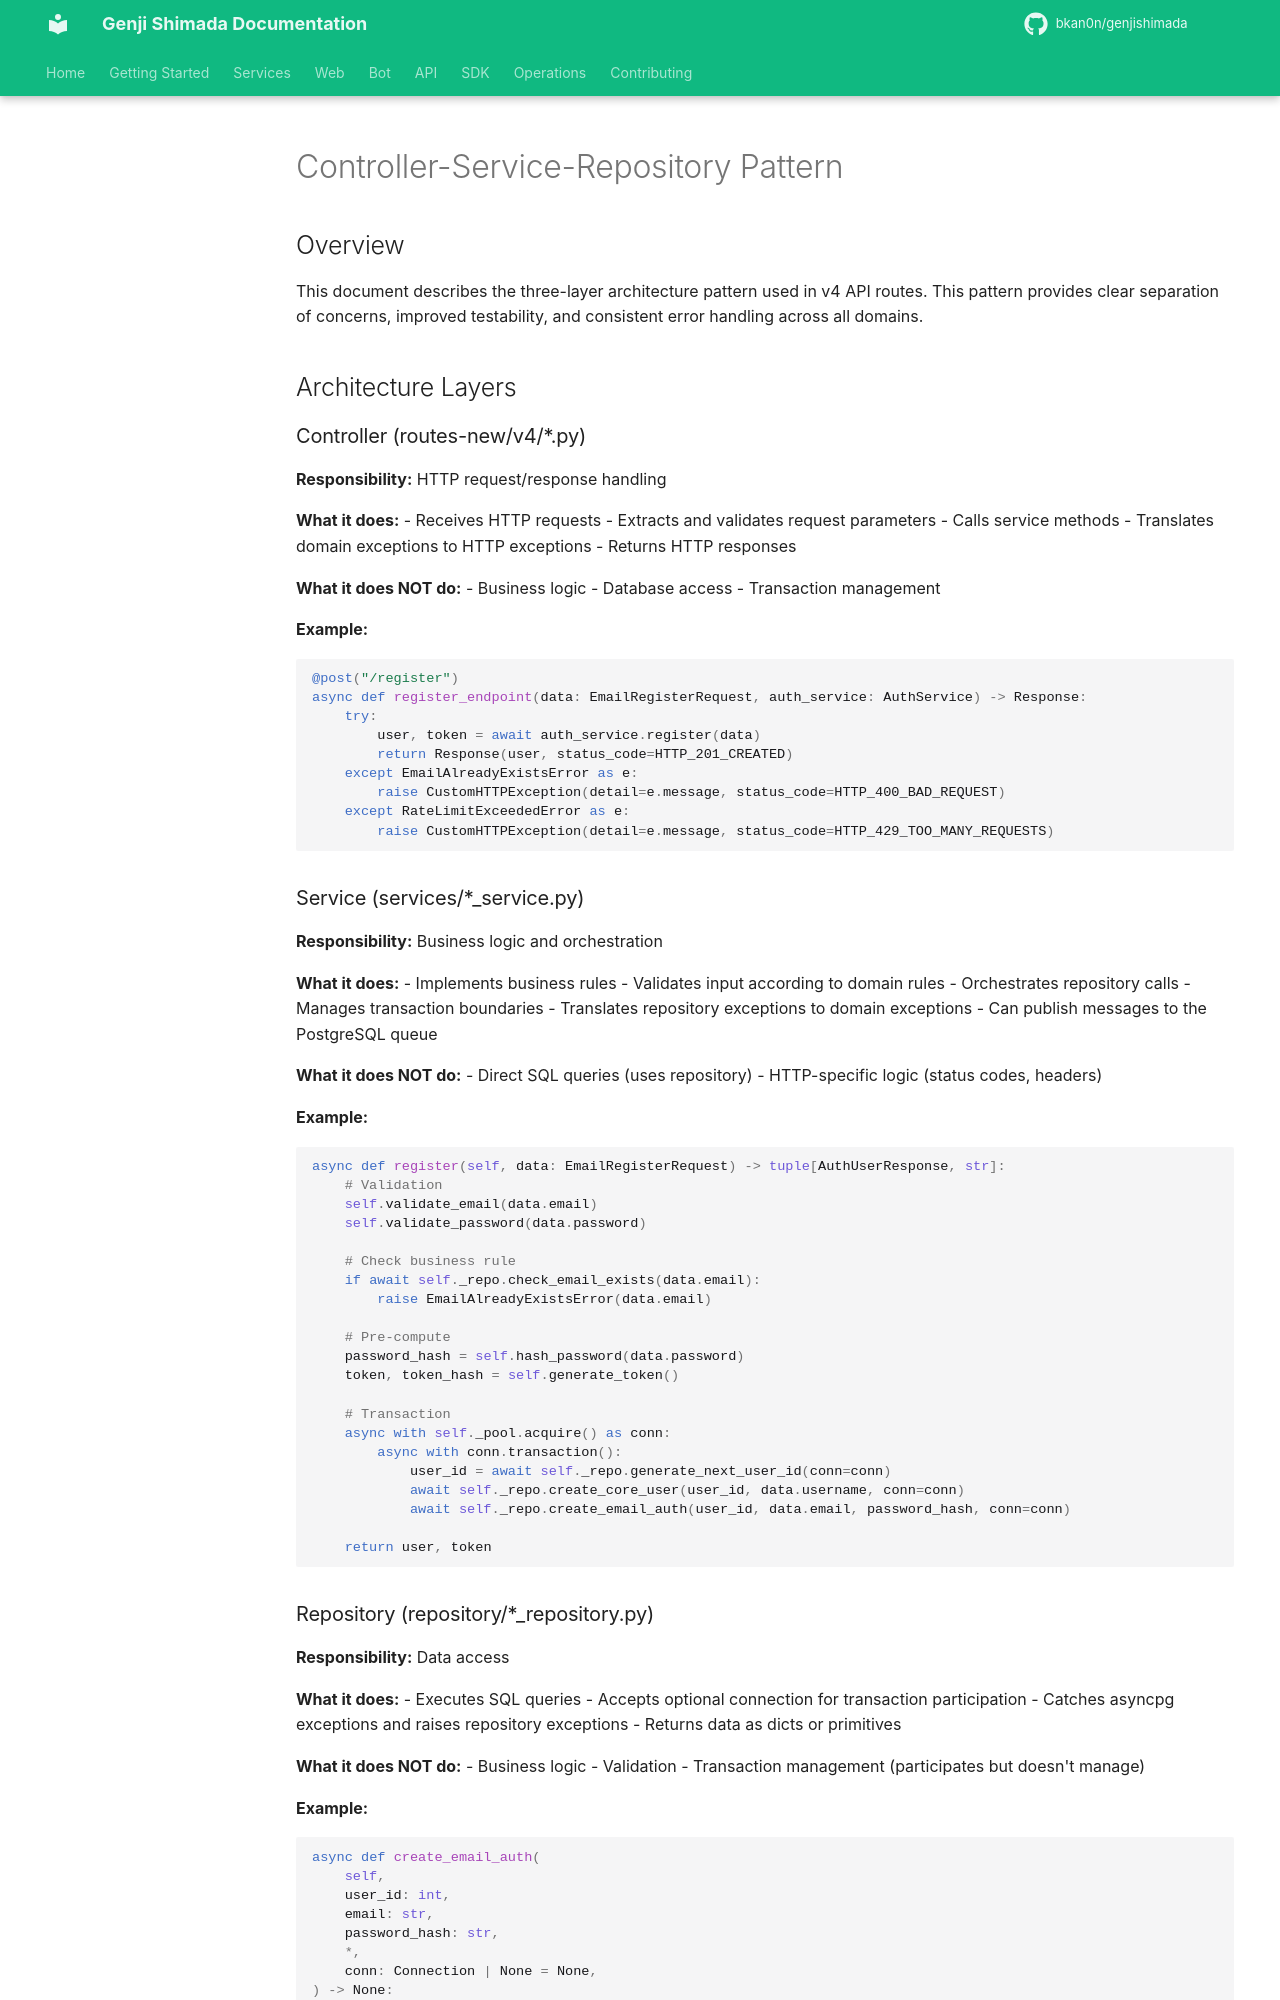

repository: bkan0n/genjishimada · page: architecture/controller-service-repository-pattern/index.html · generator: mkdocs

# Controller-Service-Repository Pattern

## Overview

This document describes the three-layer architecture pattern used in v4 API routes. This pattern provides clear separation of concerns, improved testability, and consistent error handling across all domains.

## Architecture Layers

### Controller (routes-new/v4/*.py)

**Responsibility:** HTTP request/response handling

**What it does:**
- Receives HTTP requests
- Extracts and validates request parameters
- Calls service methods
- Translates domain exceptions to HTTP exceptions
- Returns HTTP responses

**What it does NOT do:**
- Business logic
- Database access
- Transaction management

**Example:**
```python
@post("/register")
async def register_endpoint(data: EmailRegisterRequest, auth_service: AuthService) -> Response:
    try:
        user, token = await auth_service.register(data)
        return Response(user, status_code=HTTP_201_CREATED)
    except EmailAlreadyExistsError as e:
        raise CustomHTTPException(detail=e.message, status_code=HTTP_400_BAD_REQUEST)
    except RateLimitExceededError as e:
        raise CustomHTTPException(detail=e.message, status_code=HTTP_429_TOO_MANY_REQUESTS)
```

### Service (services/*_service.py)

**Responsibility:** Business logic and orchestration

**What it does:**
- Implements business rules
- Validates input according to domain rules
- Orchestrates repository calls
- Manages transaction boundaries
- Translates repository exceptions to domain exceptions
- Can publish messages to the PostgreSQL queue

**What it does NOT do:**
- Direct SQL queries (uses repository)
- HTTP-specific logic (status codes, headers)

**Example:**
```python
async def register(self, data: EmailRegisterRequest) -> tuple[AuthUserResponse, str]:
    # Validation
    self.validate_email(data.email)
    self.validate_password(data.password)

    # Check business rule
    if await self._repo.check_email_exists(data.email):
        raise EmailAlreadyExistsError(data.email)

    # Pre-compute
    password_hash = self.hash_password(data.password)
    token, token_hash = self.generate_token()

    # Transaction
    async with self._pool.acquire() as conn:
        async with conn.transaction():
            user_id = await self._repo.generate_next_user_id(conn=conn)
            await self._repo.create_core_user(user_id, data.username, conn=conn)
            await self._repo.create_email_auth(user_id, data.email, password_hash, conn=conn)

    return user, token
```
